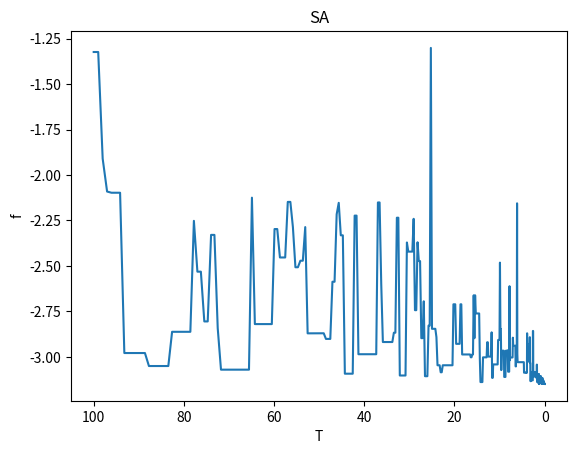

Write the Python code that produced this figure.
# 本代码参考秦喜文《数学建模（Python）版》，147-158
import math 
from random import uniform, random
import matplotlib.pyplot as plt

def func(x1,x2):
    res = 3 * x1**2 - 2.1 * x1**4 + (x1**6) / 3 + x1 * x2 - 3 * x2**2 + 3 * x2**4
    return res

class SA:
    def __init__(self, func, iter=100, T0=100, Tf=0.01, alpha=0.99):
        self.func = func
        self.iter = iter
        self.alpha = alpha
        self.T0 = T0
        self.Tf = Tf
        self.T = T0
        self.x = [uniform(-5, 5) for _ in range(100)] # 生成100个在[-5,5]之间的随机数
        self.y = [uniform(-5, 5) for _ in range(100)]
        self.most_best = []
        self.history = {'f':[], 'T':[]}

    def generate_new(self, x, y):
        """重复产生新解， 直到满足条件"""
        while True:
            x_new = x + self.T * (random() - random())
            y_new = y + self.T * (random() - random())
            if (-5 <= x_new <= 5) and (-5 <= y_new <= 5):
                break

        return x_new, y_new
    
    def Metrospolis(self, f, f_new):
        """Metrospolis准则"""
        if f_new <= f:
            return 1
        else:
            p = math.exp((f-f_new)/self.T)
            return 1 if random() < p else 0
        
    def best(self):
        """获取最优目标函数"""
        f_list = []
        for i in range(self.iter):
            f = self.func(self.x[i], self.y[i])
            f_list.append(f)
        f_best = min(f_list)
        idx = f_list.index(f_best)
        return f_best, idx  # 当前温度下，迭代L次后目标函数的最优解及其下标
    
    def run(self):
        count = 0
        while self.T > self.Tf: # 终止条件
            for i in range(self.iter):
                f = self.func(self.x[i], self.y[i])
                x_new, y_new = self.generate_new(self.x[i], self.y[i])
                f_new = self.func(x_new, y_new)
                if self.Metrospolis(f, f_new):
                    self.x[i] = x_new
                    self.y[i] = y_new
            # 迭代L次后，记录在该温度下的最优解
            ft, _ = self.best()
            self.history['f'].append(ft)
            self.history['T'].append(self.T)
            # 降温
            self.T = self.T * self.alpha
            count += 1

        f_best, idx = self.best()
        print(f"F={f_best:.4f}, x1={self.x[idx]:.4f}, x2={self.y[idx]:.4f}")


if __name__ == "__main__":
    sa = SA(func)
    sa.run()

    # 可视化
    plt.plot(sa.history['T'], sa.history['f'])
    plt.title('SA')
    plt.xlabel('T')
    plt.ylabel('f')
    plt.gca().invert_xaxis() # 反转当前坐标轴 X 轴方向
    # plt.savefig(r"E:\数模\my_algorithm\优化算法\SA1.png", dpi=800,)
    plt.show()
    
